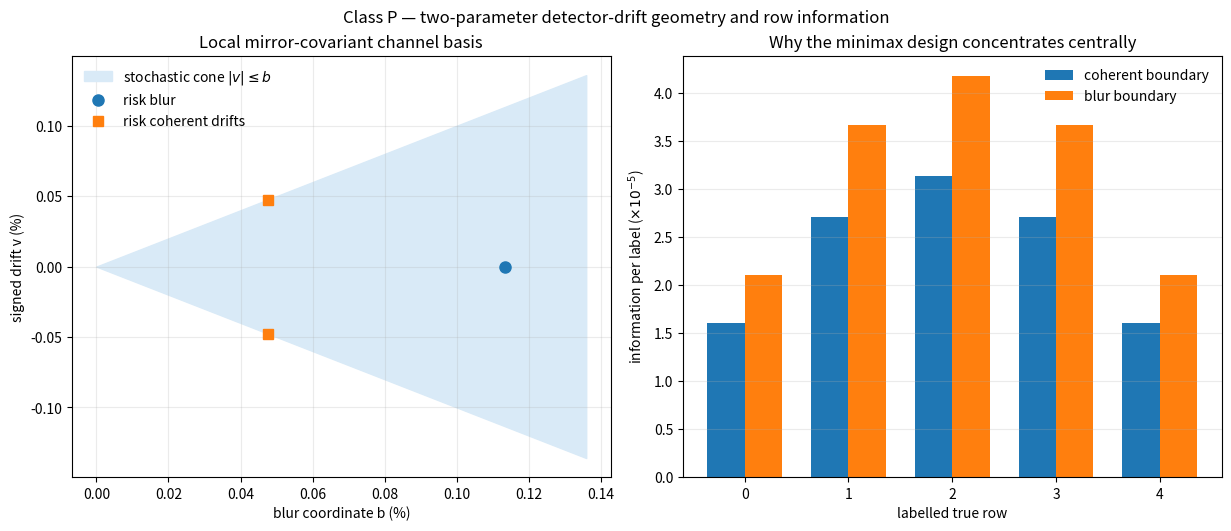

This chart was generated by the following Python code:
"""Two-parameter local drift basis and sentinel-protected minimax calibration."""
import json
import numpy as np
import matplotlib.pyplot as plt
from scipy.stats import chi2, ncx2
from scipy.optimize import brentq, linprog

ASSIGN = 1 - .025 ** (1 / 192)
D_COH = 0.00047514872444755717
D_BLUR = 0.00113265
ALPHA = .05
POWER = .80
SEED = 202610040531


def nominal_k():
    k = np.zeros((5, 5))
    for i in range(5):
        k[i, i] = 1 - ASSIGN
        if i == 0:
            k[i, i] += ASSIGN / 2
            k[i, i + 1] += ASSIGN / 2
        elif i == 4:
            k[i, i] += ASSIGN / 2
            k[i, i - 1] += ASSIGN / 2
        else:
            k[i, i - 1] += ASSIGN / 2
            k[i, i + 1] += ASSIGN / 2
    return k


def shift_matrices():
    r = np.zeros((5, 5))
    l = np.zeros((5, 5))
    for i in range(5):
        r[i, min(i + 1, 4)] = 1
        l[i, max(i - 1, 0)] = 1
    return r, l


K = nominal_k()
R, L = shift_matrices()
B = -np.eye(5) + (R + L) / 2
V = (R - L) / 2


def channel(b, v):
    if b < abs(v) or b > 1:
        raise ValueError("row-stochastic local channel requires |v| <= b <= 1")
    return np.eye(5) + b * B + v * V


def row_information(p, q):
    bar = (p + q) / 2
    return .5 * np.sum(np.divide((p - q) ** 2, bar,
                                 out=np.zeros_like(bar), where=bar > 0), axis=1)


P_COH, Q_COH = K @ channel(D_COH, D_COH), K @ channel(D_COH, -D_COH)
P_BLUR, Q_BLUR = K @ channel(D_BLUR, 0), K.copy()
I_COH = row_information(P_COH, Q_COH)
I_BLUR = row_information(P_BLUR, Q_BLUR)


def minimax_weights(epsilon):
    # maximize t subject to each risk-boundary direction having information >= t
    c = np.r_[np.zeros(5), -1.]
    aub = np.vstack([np.r_[-I_COH, 1.], np.r_[-I_BLUR, 1.]])
    aeq = np.array([[1, 1, 1, 1, 1, 0.]])
    res = linprog(c, A_ub=aub, b_ub=np.zeros(2), A_eq=aeq, b_eq=[1.],
                  bounds=[(epsilon, None)] * 5 + [(None, None)],
                  method="highs")
    if not res.success:
        raise RuntimeError(res.message)
    return res.x[:5], res.x[5]


def lambda80(df=2):
    crit = chi2.ppf(1 - ALPHA, df)
    return brentq(lambda lam: 1 - ncx2.cdf(crit, df, lam) - POWER, 0, 100)


def score_setup(mrows, pnull):
    # Difference parameter theta=(Delta b, Delta v).
    f = np.zeros((2, 2))
    pieces = []
    for i, m in enumerate(mrows):
        c = np.diag(pnull[i]) - np.outer(pnull[i], pnull[i])
        cp = np.linalg.pinv(c, rcond=1e-12)
        j = np.column_stack((K[i] @ B, K[i] @ V))
        a = .5 * j.T @ cp
        f += (m / 2) * (j.T @ cp @ j)
        pieces.append(a)
    return pieces, np.linalg.pinv(f, rcond=1e-12)


def score_stats(x, y, pieces, finv):
    u = np.zeros((len(x), 2))
    for i, a in enumerate(pieces):
        u += (x[:, i, :] - y[:, i, :]) @ a.T
    return np.einsum("ni,ij,nj->n", u, finv, u)


def simulate(mrows, p, q, nsim, seed, null_probs):
    rng = np.random.default_rng(seed)
    pieces, finv = score_setup(mrows, null_probs)
    xn = np.stack([rng.multinomial(int(m), null_probs[i], nsim)
                   for i, m in enumerate(mrows)], axis=1)
    yn = np.stack([rng.multinomial(int(m), null_probs[i], nsim)
                   for i, m in enumerate(mrows)], axis=1)
    null = score_stats(xn, yn, pieces, finv)
    xa = np.stack([rng.multinomial(int(m), p[i], nsim)
                   for i, m in enumerate(mrows)], axis=1)
    ya = np.stack([rng.multinomial(int(m), q[i], nsim)
                   for i, m in enumerate(mrows)], axis=1)
    alt = score_stats(xa, ya, pieces, finv)
    crit = float(np.quantile(null, 1 - ALPHA, method="higher"))
    return crit, null, alt


def main():
    eps_grid = [0, .001, .005, .01, .02, .05, .10]
    curves = []
    lam = lambda80(2)
    for eps in eps_grid:
        w, t = minimax_weights(eps)
        curves.append({"sentinel_fraction_each_noncenter_row": eps,
                       "weights": w.tolist(),
                       "min_information_per_label_condition": float(t),
                       "asymptotic_total_per_condition_80pct": float(lam / t)})

    # Declared engineering convention: 1% to each non-center row.
    w, t = minimax_weights(.01)
    total = int(np.ceil(lam / t))
    candidates = [int(round(total * z)) for z in (.95, 1.0, 1.05)]
    boots = {}
    for jj, mtot in enumerate(candidates):
        m = np.floor(mtot * w).astype(int)
        m[2] += mtot - int(m.sum())
        entries = {}
        for kk, (name, p, q) in enumerate([
                ("coherent", P_COH, Q_COH), ("blur", P_BLUR, Q_BLUR)]):
            nullp = (p + q) / 2
            crit, null, alt = simulate(m, p, q, 50000,
                                       SEED + 1000 * jj + kk, nullp)
            entries[name] = {"critical_score": crit,
                             "null_rejection": float(np.mean(null > crit)),
                             "power": float(np.mean(alt > crit))}
        boots[str(mtot)] = {"allocation_per_condition": m.tolist(),
                            "total_labels_both_conditions": int(2 * m.sum()),
                            "directions": entries}

    result = {
        "status": "STD/DERIVED local-channel basis; SAT/CANDIDATE metrology application",
        "basis": {
            "formula": "D(b,v)=I+b[-I+(R+L)/2]+v(R-L)/2",
            "constraints": "0<=|v|<=b<=1",
            "interpretation": {"b": "parity-even adjacent blur",
                               "v": "parity-odd signed drift"},
            "minimality_scope": "smallest first-order family under one-step locality, interior translation homogeneity, and mirror covariance"
        },
        "risk_boundary": {"coherent_d": D_COH, "diffuse_d": D_BLUR},
        "row_information": {"coherent": I_COH.tolist(),
                            "diffuse": I_BLUR.tolist()},
        "sentinel_tradeoff": curves,
        "declared_one_percent_design": {
            "weights": w.tolist(),
            "asymptotic_total_per_condition": float(lam / t),
            "bootstrap": boots,
        },
        "failure": "No unique minimax allocation exists under the open constraint w_i>0 alone; a quantitative sentinel floor or an omnibus alternative class must be declared before optimization."
    }
    with open("local_drift_basis_minimax.json", "w") as f:
        json.dump(result, f, indent=2)

    fig, ax = plt.subplots(1, 2, figsize=(12.2, 5.2), constrained_layout=True)
    b = np.linspace(0, 1.2 * D_BLUR, 300)
    ax[0].fill_between(b * 100, -b * 100, b * 100, color="#d9eaf7",
                       label=r"stochastic cone $|v|\leq b$")
    ax[0].plot([D_BLUR * 100], [0], "o", ms=8, label="risk blur")
    ax[0].plot([D_COH * 100] * 2, [-D_COH * 100, D_COH * 100],
               "s", ms=7, label="risk coherent drifts")
    ax[0].set(xlabel="blur coordinate b (%)", ylabel="signed drift v (%)",
              title="Local mirror-covariant channel basis")
    ax[0].grid(alpha=.25); ax[0].legend(frameon=False)
    x = np.arange(5)
    width = .36
    ax[1].bar(x - width / 2, I_COH * 1e5, width, label="coherent boundary")
    ax[1].bar(x + width / 2, I_BLUR * 1e5, width, label="blur boundary")
    ax[1].set(xticks=x, xlabel="labelled true row",
              ylabel=r"information per label ($\times10^{-5}$)",
              title="Why the minimax design concentrates centrally")
    ax[1].grid(axis="y", alpha=.25); ax[1].legend(frameon=False)
    fig.suptitle("Class P — two-parameter detector-drift geometry and row information")
    fig.savefig("local_drift_basis_minimax.svg")
    fig.savefig("local_drift_basis_minimax.png", dpi=180)
    print(json.dumps(result["declared_one_percent_design"], indent=2))


if __name__ == "__main__":
    main()
